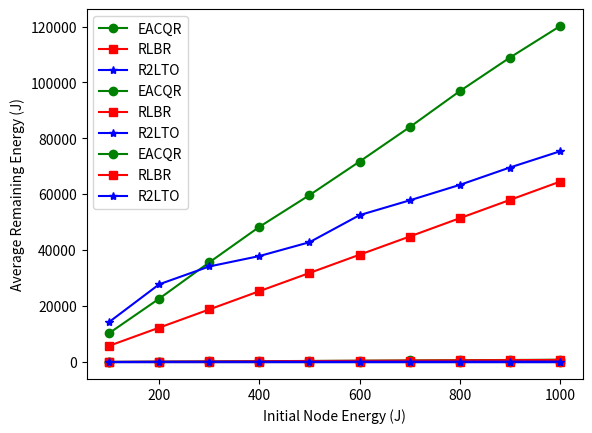

Python code for this plot:
import matplotlib.pyplot as plt

'''
Graphical comparison of the performance metrics under the proposed Centralized Q-routing algorithm and the baseline algorithms (Distributed Q-routing, RLBR, and R2LTO )


 


plt.plot(Q_Round, Q_Vals, label = "Q-routing")
plt.plot(CQ_Round, CQ_Vals, label = "CQR")
plt.plot(Rlbr_Round, Rlbr_QVals, label = "RLBR")
plt.plot(Rllto_Round, Rllto_QVals, label = "R2LTO")
plt.xlabel('Round')
plt.ylabel('Q-value')
plt.title('Q-value Convergence')
plt.legend()
plt.show()

plt.plot(Q_Round, Q_Delay, label = "Q-routing")
plt.plot(CQ_Round, CQ_Delay, label = "CQR")
plt.plot(Rlbr_Round, Rlbr_Delay, label = "RLBR")
plt.plot(Rllto_Round, Rllto_Delay, label = "R2LTO")
plt.xlabel('Round')
plt.ylabel('Delay')
plt.title('Transmission Delay per Round')
plt.legend()
plt.show()

plt.plot(Q_Round, Q_Energy, label = "Q-routing")
plt.plot(CQ_Round, CQ_Energy, label = "CQR")
plt.plot(Rlbr_Round, Rlbr_Energy, label = "RLBR")
plt.plot(Rllto_Round, Rllto_Energy, label = "R2LTO")
plt.xlabel('Round')
plt.ylabel('Energy Consumption')
plt.title('Energy Consumption per Round')
plt.legend()
plt.show()

plt.plot(Q_Round, Q_Total_Energy, label = "Q-routing")
plt.plot(CQ_Round, CQ_Total_Energy, label = "CQR")
plt.plot(Rlbr_Round, Rlbr_Total_Energy, label = "RLBR")
plt.plot(Rllto_Round, Rllto_Total_Energy, label = "R2LTO")
plt.xlabel('Round')
plt.ylabel('Cummulative Energy Consumption')
plt.title('Cummulative Energy Consumption per Round')
plt.legend()
plt.show()


#Energy = [100, 200, 300, 400, 500, 600, 700, 800, 900, 1000]


MY_ARE = [50.295,101.667,152.723,204.329,255.232,305.931,356.524,406.890,457.137,506.604]
SD_ARE = [49.993,99.999,149.999,199.999,249.999,299.9997,349.999,399.999,449.999,499.999]
plt.plot(Energy, MY_ARE, label = "CQR Protocol")
plt.plot(Energy, SD_ARE, label = "MST Protocol")
plt.xlabel('Initial Energy')
plt.ylabel('Average Node MRE')
#plt.title('Cummulative Energy Consumption per Round')
plt.legend()
plt.show()

Range = [10, 20, 30, 40, 50, 60, 70, 80]
M_l = [49978,49956,51230,49922,58799,57695,54359,49337]
S_l = [49978,49998,49999,49212,49999,47709,49999,48449]
plt.plot(Range, M_l, label = "CQR Protocol")
plt.plot(Range, S_l, label = "MST Protocol")
plt.xlabel('Transmission Range')
plt.ylabel('Lifetime')
#plt.title('Cummulative Energy Consumption per Round')
plt.legend()
plt.show()


E = [1000,900,800,700,600,500]
m_l = [535419,482070,429459,377108,324747,272368]
s_l = [519066,468406,414375,362944,310637,259557]
r_l = [604804,544032,483553,423192,362638,302271]
plt.plot(E, m_l, label = "MY")
plt.plot(E, s_l, label = "SUP")
plt.plot(E, r_l, label = "RAD")
plt.xlabel('Initial Energy')
plt.ylabel('Lifetime')
#plt.title('Cummulative Energy Consumption per Round')
plt.legend()
plt.show()

E = [1000,900,800,700,600,500]
m_r = [506.62015,457.13754,406.89006,356.52488,305.9317,255.23294]
s_r = [498.54340,449.346284,399.67362,349.22216,299.90812,249.59038]
r_r = [499.93707,450.43078,400.14654,349.79124,300.09112,249.95499]
plt.plot(E, m_r, label = "MY")
plt.plot(E, s_r, label = "SUP")
plt.plot(E, r_r, label = "RAD")
plt.xlabel('Initial Energy')
plt.ylabel('Average Minimum RE')
#plt.title('Cummulative Energy Consumption per Round')
plt.legend()
plt.show()

#R = [30,40,50,60,70,80]
#R_m =[257329,251424,272368,298744,275980,247999]
#R_s = [249998,246062,249999,238549,249999,242247]
R = [40,50,60,70,80,90,100]
R_m =[632399,661394,787554,698382,623306,700265,581152]
R_s = [615155,624999,596373,624999,605619,656512,497611]
plt.plot(R, R_m, 'g-o', label = "LACQRP")
plt.plot(R, R_s, 'r-s', label = "STP")
plt.xlabel('Transmission Range (m)')
plt.ylabel('Network Lifetime')
#plt.title('Cummulative Energy Consumption per Round')
plt.legend()
plt.show()

Energy = [500, 600, 700, 800, 900, 1000]
#My_LT = [58826,113053,167288,219804,272368,324747,377108,429459,482070,535338]
My_LT = [272368,324747,377108,429459,482070,535338]
#SD_LT = [49999,99999,149999,199999,249999,299999,349999,399999,449999,499999]
SD_LT = [249999,299999,349999,399999,449999,499999]

plt.plot(Energy, My_LT, 'g-o', label = "LACQRP")
plt.plot(Energy, SD_LT, 'r-s', label = "STP")
plt.xlabel('Initial Node Residual Energy (J)')
plt.ylabel('Network Lifetime')
#plt.title('Cummulative Energy Consumption per Round')
plt.legend()
plt.show()


E = [100,200,300,400,500,600,700,800,900,1000]
CQR_LT1 = [33286,71219,111577,146770,184364,222198,259901,297681,335451,373272]
#CQR_LT2 = [33429,68395,102373,137637,170453,203121,236086,268837,301546,334254]
CQR_EC1 = [1218,2612,4113,5390,6770,8160,9546,10935,12323,13713]
CQR_EC2 = [1223,2505,3750,5041,6231,7412,8611,9765,10976,12128]
RLBR_LT = [17844,37671,57497,77324,97151,116977,136804,156631,176457,196284]
RLBR_EC = [367,775,1183,1591,2000,2408,2816,3224,3632,4040]
RL2TO_LT = [30044,63428,100238,134803,169368,203933,238499,273064,307629,342194]
RL2TO_EC = [541,1143,1812,2436,3061,3686,4311,4936,5561,6185]

#cr1 = ((sum(CQR_LT1) - sum(RL2TO_LT))/sum(RL2TO_LT))*100
#cr2 = ((sum(CQR_LT1) - sum(RLBR_LT))/sum(RLBR_LT))*100

#print('a', cr1)
#print('b', cr2)
cr1 = ((sum(CQR_EC1) - sum(RL2TO_EC))/sum(CQR_EC1))*100
cr2 = ((sum(CQR_EC1) - sum(RLBR_EC))/sum(CQR_EC1))*100
print('a', cr1)
print('b', cr2)

plt.plot(E, CQR_LT1, 'g-o', label = "CQRP1")
plt.plot(E, CQR_LT2, 'g-*', label = "CQRP2")
plt.plot(E, RLBR_LT, 'r-s', label = "RLBR")
plt.plot(E, RL2TO_LT, 'b-*', label = "R2LTO")
plt.xlabel('Initial Node Energy (J)')
plt.ylabel('Network Lifetime (s)')
#plt.title('Cummulative Energy Consumption per Round')
plt.legend()
#plt.grid()
#plt.show()

plt.plot(E, CQR_EC1, 'g-o', label = "CQRP1")
plt.plot(E, CQR_EC2, 'g-*', label = "CQRP2")
plt.plot(E, RLBR_EC, 'r-s', label = "RLBR")
plt.plot(E, RL2TO_EC, 'b-*', label = "R2LTO")
plt.xlabel('Initial Node Energy (J)')
plt.ylabel('Network Energy Consumption (J)')
#plt.title('Cummulative Energy Consumption per Round')
plt.legend()
#plt.grid()
#plt.show()
'''

'''
N = [1,2,3,4,5,6,7,8,9,10]
#cqr_lt1 =[33225,16023,10499,7785,6202,5126,4388,3837,3416,3056]
#cqr_lt2 = [33492,15993,10487,7809,6168,5142,4392,3853,3432,3071]
cqr_lt = [373272,188599,122786,91041,74505,61902,52871,46139,41109,37104]
#cqr_ec1 = [1215,1169,1148,1135,1129,1119,1118,1116,1118,1111]
#cqr_ec2 = [1220,1168,1147,1138,1123,1123,1118,1121,1124,1117]
cqr_ec = [13713,13714,13713,13712,13711,13711,13711,13710,13711,13712]
#rlbr_lt = [17844,8922,5948,4461,3569,2974,2549,2230,1983,1784]
rlbr_lt = [196284,98142,65428,49071,39256,32714,27802,24504,21809,19628]
#rlbr_ec = [367,367,367,367,367,367,367,367,367,368]
rlbr_ec = [4040,4041,4040,4041,4040,4041,4042,4042,4041,4041]
#rl2to_lt = [30044,15022,10014,7511,6008,5007,4292,3755,3338,3004]
rl2to_lt = [342194,171097,114064,85122,68166,57032,48884,42774,38021,34219]
#rl2to_ec = [541,541,541,541,541,541,541,541,541,541]
rl2to_ec = [6185,6185,6185,6184,6186,6187,6186,6187,6186,6187]

#cr1 = ((sum(cqr_lt) - sum(rl2to_lt))/sum(rl2to_lt))*100
#cr2 = ((sum(cqr_lt) - sum(rlbr_lt))/sum(rlbr_lt))*100

#print('a', cr1)
#print('b', cr2)

cr1 = ((sum(cqr_ec) - sum(rl2to_ec))/sum(cqr_ec))*100
cr2 = ((sum(cqr_ec) - sum(rlbr_ec))/sum(cqr_ec))*100

print('a', cr1)
print('b', cr2)


plt.plot(N, cqr_lt, 'g-o', label = "LACQRP")
#plt.plot(N, cqr_lt2, 'g-*', label = "CQRP2")
plt.plot(N, rlbr_lt, 'r-s', label = "RLBR")
plt.plot(N, rl2to_lt, 'b-*', label = "R2LTO")
plt.xlabel('Packet Generation Rate (/s)')
plt.ylabel('Network Lifetime (s)')
#plt.title('Cummulative Energy Consumption per Round')
plt.legend()
#plt.grid()
plt.show()

plt.plot(N, cqr_ec, 'g-o', label = "CQRP")
#plt.plot(N, cqr_ec2, 'g-*', label = "CQRP2")
plt.plot(N, rlbr_ec, 'r-s', label = "RLBR")
plt.plot(N, rl2to_ec, 'b-*', label = "R2LTO")
plt.xlabel('Packet Generation Rate (/s)')
plt.ylabel('Network Energy Consumption (J)')
#plt.title('Cummulative Energy Consumption per Round')
plt.legend()
#plt.grid()
plt.show()

#cr1 = ((sum(cqr_lt1) - sum(rl2to_lt))/sum(rl2to_lt))*100
#cr2 = ((sum(cqr_lt1) - sum(rlbr_lt))/sum(rlbr_lt))*100

#print('a', cr1)
#print('b', cr2)


E = [100,200,300,400,500,600,700,800,900,1000]
#CQR_LT1 = [33286,71219,111577,146770,184364,222198,259901,297681,335451,373272]
#CQR_LT2 = [33429,68395,102373,137637,170453,203121,236086,268837,301546,334254]
CQR_LT1 = [33451,71219,111577,146770,184364,222198,259901,297681,335451,373272]
CQR_EC1 = [1218,2612,4113,5390,6770,8160,9546,10935,12323,13713]
CQR_EC2 = [1223,2505,3750,5041,6231,7412,8611,9765,10976,12128]
RLBR_LT = [17844,37671,57497,77324,97151,116977,136804,156631,176457,196284]
RLBR_EC = [367,775,1183,1591,2000,2408,2816,3224,3632,4040]
RL2TO_LT = [30044,63428,100238,134803,169368,203933,238499,273064,307629,342194]
RL2TO_EC = [541,1143,1812,2436,3061,3686,4311,4936,5561,6185]

UT = [0.720456788,0.632820158,0.865784676,13.18685219,25.05870263,34.0267796,41.08208753,46.77928217,51.24977098,54.66643812]
#cr1 = ((sum(CQR_LT1) - sum(RL2TO_LT))/sum(RL2TO_LT))*100
#cr2 = ((sum(CQR_LT1) - sum(RLBR_LT))/sum(RLBR_LT))*100

#print('a', cr1)
#print('b', cr2)
cr1 = ((sum(CQR_EC1) - sum(RL2TO_EC))/sum(CQR_EC1))*100
cr2 = ((sum(CQR_EC1) - sum(RLBR_EC))/sum(CQR_EC1))*100
print('a', cr1)
print('b', cr2)

plt.plot(E, CQR_LT1, 'g-o', label = "LACQRP")
#plt.plot(E, CQR_LT2, 'g-*', label = "CQRP2")
plt.plot(E, RLBR_LT, 'r-s', label = "RLBR")
plt.plot(E, RL2TO_LT, 'b-*', label = "R2LTO")
plt.xlabel('Initial Node Energy (J)')
plt.ylabel('Network Lifetime (s)')
#plt.title('Cummulative Energy Consumption per Round')
plt.legend()
#plt.grid()
plt.show()

plt.plot(E, UT, 'g-o', label = "LACQRP")
plt.xlabel('Initial Node Energy (J)')
plt.ylabel('Optimal RT Utilization (%)')
plt.show()
'''
E = [100,200,300,400,500,600,700,800,900,1000]
CQR_LT = [10364,22703,35677,48385,59723,71723,84024,96894,108890,120119]
CQR_AEC = [0.1127,0.11299,0.11314,0.11316,0.112727,0.11263,0.112726,0.11283,0.11279,0.112422]
CQR_ARE = [89.1361,176.1425,262.4566,349.07346,437.4002,524.88885,611.92973,698.33022,785.79507,874.4612]
RLBR_LT = [5841,12341,18851,25383,31891,38416,44920,51470,57999,64537]
RLBR_AEC = [0.2188,0.2517029,0.266541,0.27629,0.282345,0.2895529,0.290971,0.296065,0.30077,0.302596]
RLBR_ARE = [87.675,169.91112,251.2429,331.8742,412.47716,491.8013,572.8461,651.6838,730.1411,809.8156]
R2LTO_LT = [14340,27839,34218,37936,42881,52567,57851,63381,69594,75379]
R2LTO_AEC = [0.227607,0.3048406,0.48883,0.70474,0.847138,0.844346,0.930746,0.995995,1.03934,1.08408]
R2LTO_ARE = [68.4932,117.3346,135.4334,135.6419,140.12237,160.3025,166.12072,173.7321,182.173,188.7809]
plt.plot(E, CQR_LT, 'g-o', label = 'EACQR')
plt.plot(E, RLBR_LT, 'r-s', label = 'RLBR')
plt.plot(E, R2LTO_LT, 'b-*', label = 'R2LTO')
plt.xlabel('Initial Node Energy (J)')
plt.ylabel('Network Lifetime (s)')
plt.legend()
plt.show()
plt.plot(E, CQR_AEC, 'g-o', label = 'EACQR')
plt.plot(E, RLBR_AEC, 'r-s', label = 'RLBR')
plt.plot(E, R2LTO_AEC, 'b-*', label = 'R2LTO')
plt.xlabel('Initial Node Energy (J)')
plt.ylabel('Average Energy Consumption (J)')
plt.legend()
plt.show()
plt.plot(E, CQR_ARE, 'g-o', label = 'EACQR')
plt.plot(E, RLBR_ARE, 'r-s', label = 'RLBR')
plt.plot(E, R2LTO_ARE, 'b-*', label = 'R2LTO')
plt.xlabel('Initial Node Energy (J)')
plt.ylabel('Average Remaining Energy (J)')
plt.legend()
plt.show()